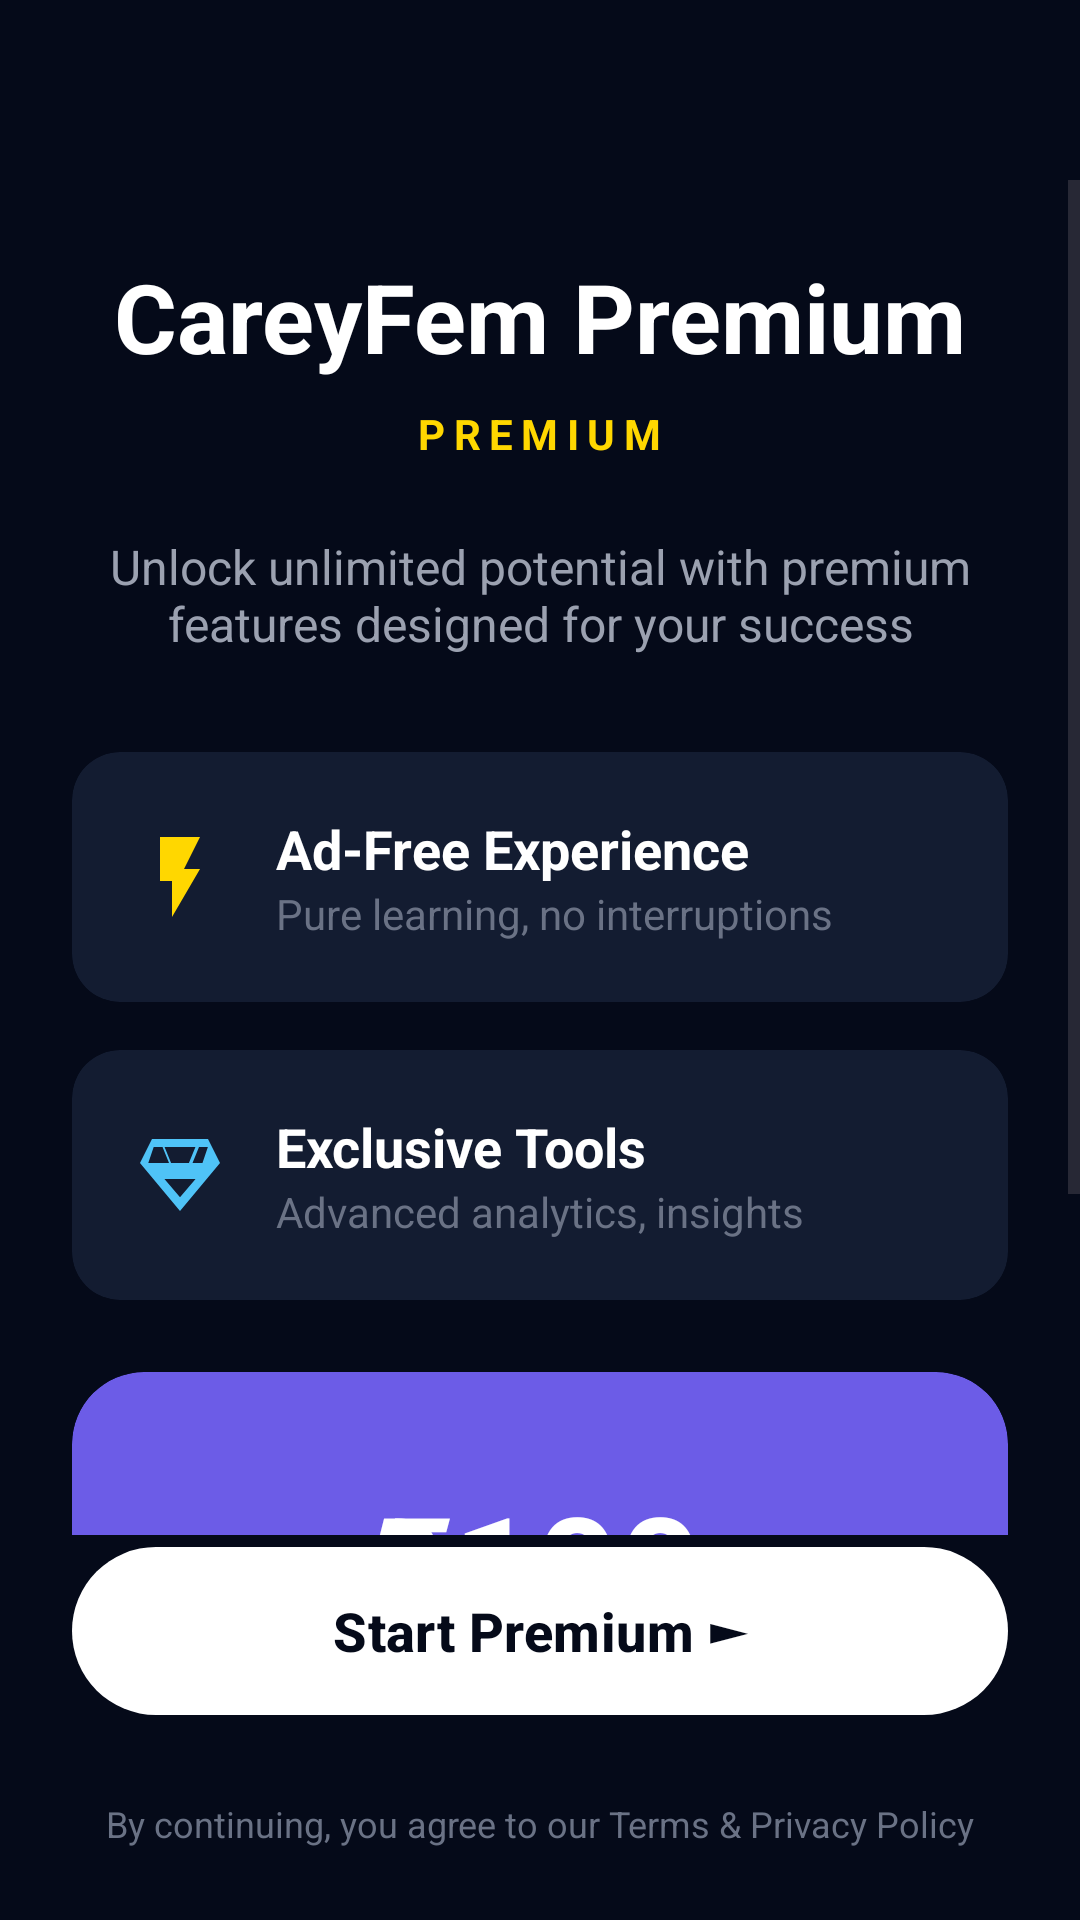

Layout XML and referenced resources for this Android screen:
<!-- AndroidManifest.xml: application theme Theme.Careyfem -->
<!-- res/layout/activity_subscription.xml -->
<?xml version="1.0" encoding="utf-8"?>
<androidx.constraintlayout.widget.ConstraintLayout xmlns:android="http://schemas.android.com/apk/res/android"
    xmlns:app="http://schemas.android.com/apk/res-auto"
    xmlns:tools="http://schemas.android.com/tools"
    android:layout_width="match_parent"
    android:layout_height="match_parent"
    android:background="#050A19">

    <ImageView
        android:id="@+id/btnBackSubscription"
        android:layout_width="48dp"
        android:layout_height="48dp"
        android:layout_marginStart="12dp"
        android:layout_marginTop="12dp"
        android:background="?attr/selectableItemBackgroundBorderless"
        android:contentDescription="Back"
        android:padding="12dp"
        android:src="@drawable/ic_back"
        app:layout_constraintStart_toStartOf="parent"
        app:layout_constraintTop_toTopOf="parent"
        app:tint="@color/white" />

    <ScrollView
        android:layout_width="match_parent"
        android:layout_height="0dp"
        app:layout_constraintBottom_toTopOf="@id/btnStartPremium"
        app:layout_constraintTop_toBottomOf="@id/btnBackSubscription">

        <LinearLayout
            android:layout_width="match_parent"
            android:layout_height="wrap_content"
            android:gravity="center_horizontal"
            android:orientation="vertical"
            android:padding="24dp"
            android:paddingTop="0dp">

            <TextView
                android:layout_width="wrap_content"
                android:layout_height="wrap_content"
                android:text="CareyFem Premium"
                android:textColor="@color/white"
                android:textSize="32sp"
                android:textStyle="bold" />

            <TextView
                android:layout_width="wrap_content"
                android:layout_height="wrap_content"
                android:layout_marginTop="8dp"
                android:letterSpacing="0.2"
                android:text="PREMIUM"
                android:textColor="#FFD700"
                android:textSize="14sp"
                android:textStyle="bold" />

            <TextView
                android:layout_width="match_parent"
                android:layout_height="wrap_content"
                android:layout_marginTop="24dp"
                android:gravity="center"
                android:text="Unlock unlimited potential with premium features designed for your success"
                android:textColor="#9BA1B0"
                android:textSize="16sp" />

            
            <androidx.cardview.widget.CardView
                android:layout_width="match_parent"
                android:layout_height="wrap_content"
                android:layout_marginTop="32dp"
                app:cardBackgroundColor="#131C31"
                app:cardCornerRadius="16dp"
                app:cardElevation="0dp">

                <LinearLayout
                    android:layout_width="match_parent"
                    android:layout_height="wrap_content"
                    android:gravity="center_vertical"
                    android:orientation="horizontal"
                    android:padding="20dp">

                    <ImageView
                        android:layout_width="32dp"
                        android:layout_height="32dp"
                        android:src="@drawable/ic_bolt"
                        app:tint="#FFD700" />

                    <LinearLayout
                        android:layout_width="0dp"
                        android:layout_height="wrap_content"
                        android:layout_marginStart="16dp"
                        android:layout_weight="1"
                        android:orientation="vertical">

                        <TextView
                            android:layout_width="wrap_content"
                            android:layout_height="wrap_content"
                            android:text="Ad-Free Experience"
                            android:textColor="@color/white"
                            android:textSize="18sp"
                            android:textStyle="bold" />

                        <TextView
                            android:layout_width="wrap_content"
                            android:layout_height="wrap_content"
                            android:text="Pure learning, no interruptions"
                            android:textColor="#6A7285"
                            android:textSize="14sp" />
                    </LinearLayout>

                    <ImageView
                        android:layout_width="24dp"
                        android:layout_height="24dp"
                        android:src="@drawable/ic_tick"
                        app:tint="#4CAF50" />
                </LinearLayout>
            </androidx.cardview.widget.CardView>

            
            <androidx.cardview.widget.CardView
                android:layout_width="match_parent"
                android:layout_height="wrap_content"
                android:layout_marginTop="16dp"
                app:cardBackgroundColor="#131C31"
                app:cardCornerRadius="16dp"
                app:cardElevation="0dp">

                <LinearLayout
                    android:layout_width="match_parent"
                    android:layout_height="wrap_content"
                    android:gravity="center_vertical"
                    android:orientation="horizontal"
                    android:padding="20dp">

                    <ImageView
                        android:layout_width="32dp"
                        android:layout_height="32dp"
                        android:src="@drawable/ic_diamond"
                        app:tint="#4FC3F7" />

                    <LinearLayout
                        android:layout_width="0dp"
                        android:layout_height="wrap_content"
                        android:layout_marginStart="16dp"
                        android:layout_weight="1"
                        android:orientation="vertical">

                        <TextView
                            android:layout_width="wrap_content"
                            android:layout_height="wrap_content"
                            android:text="Exclusive Tools"
                            android:textColor="@color/white"
                            android:textSize="18sp"
                            android:textStyle="bold" />

                        <TextView
                            android:layout_width="wrap_content"
                            android:layout_height="wrap_content"
                            android:text="Advanced analytics, insights"
                            android:textColor="#6A7285"
                            android:textSize="14sp" />
                    </LinearLayout>

                    <ImageView
                        android:layout_width="24dp"
                        android:layout_height="24dp"
                        android:src="@drawable/ic_tick"
                        app:tint="#4CAF50" />
                </LinearLayout>
            </androidx.cardview.widget.CardView>

            
            <androidx.cardview.widget.CardView
                android:layout_width="match_parent"
                android:layout_height="wrap_content"
                android:layout_marginTop="24dp"
                app:cardBackgroundColor="#6C5CE7"
                app:cardCornerRadius="24dp"
                app:cardElevation="0dp">

                <LinearLayout
                    android:layout_width="match_parent"
                    android:layout_height="wrap_content"
                    android:gravity="center"
                    android:orientation="vertical"
                    android:padding="32dp">

                    <TextView
                        android:layout_width="wrap_content"
                        android:layout_height="wrap_content"
                        android:text="₹100"
                        android:textColor="@color/white"
                        android:textSize="48sp"
                        android:textStyle="bold" />

                    <TextView
                        android:layout_width="wrap_content"
                        android:layout_height="wrap_content"
                        android:text="/ Month"
                        android:textColor="#D1CCFF"
                        android:textSize="20sp" />

                    <TextView
                        android:layout_width="wrap_content"
                        android:layout_height="wrap_content"
                        android:layout_marginTop="8dp"
                        android:text="Cancel anytime"
                        android:textColor="#D1CCFF"
                        android:textSize="14sp" />
                </LinearLayout>
            </androidx.cardview.widget.CardView>

        </LinearLayout>
    </ScrollView>

    <com.google.android.material.button.MaterialButton
        android:id="@+id/btnStartPremium"
        android:layout_width="match_parent"
        android:layout_height="64dp"
        android:layout_margin="24dp"
        android:text="Start Premium ►"
        android:textAllCaps="false"
        android:textColor="#050A19"
        android:textSize="18sp"
        android:textStyle="bold"
        app:backgroundTint="@color/white"
        app:cornerRadius="32dp"
        app:layout_constraintBottom_toTopOf="@id/tvTerms" />

    <TextView
        android:id="@+id/tvTerms"
        android:layout_width="wrap_content"
        android:layout_height="wrap_content"
        android:layout_marginBottom="24dp"
        android:text="By continuing, you agree to our Terms &amp; Privacy Policy"
        android:textColor="#6A7285"
        android:textSize="12sp"
        app:layout_constraintBottom_toBottomOf="parent"
        app:layout_constraintEnd_toEndOf="parent"
        app:layout_constraintStart_toStartOf="parent" />

</androidx.constraintlayout.widget.ConstraintLayout>
<!-- resources referenced by this layout -->
<resources>
  <color name="white">#FFFFFFFF</color>
  <!-- drawable ic_bolt (drawable) -->
  <vector xmlns:android="http://schemas.android.com/apk/res/android"
      android:width="24dp"
      android:height="24dp"
      android:viewportWidth="24"
      android:viewportHeight="24">
    <path
        android:fillColor="#FFFFFF"
        android:pathData="M7,2v11h3v9l7,-12h-4l4,-8z"/>
  </vector>
  <!-- drawable ic_diamond (drawable) -->
  <vector xmlns:android="http://schemas.android.com/apk/res/android"
      android:width="24dp"
      android:height="24dp"
      android:viewportWidth="24"
      android:viewportHeight="24">
    <path
        android:fillColor="#FFFFFF"
        android:pathData="M19,3H5L2,9l10,12L22,9zM15.86,5l-1.63,4H9.77L8.14,5zM12,17.56L8.11,13h7.78zM5.42,5h2.22l1.62,4H4.07zM15.13,9l1.62,-4h2.22l-1.35,4z"/>
  </vector>
  <style name="Theme.Careyfem" parent="Base.Theme.Careyfem" />
  <style name="Base.Theme.Careyfem" parent="Theme.Material3.DayNight.NoActionBar">
          
          
      </style>
</resources>
